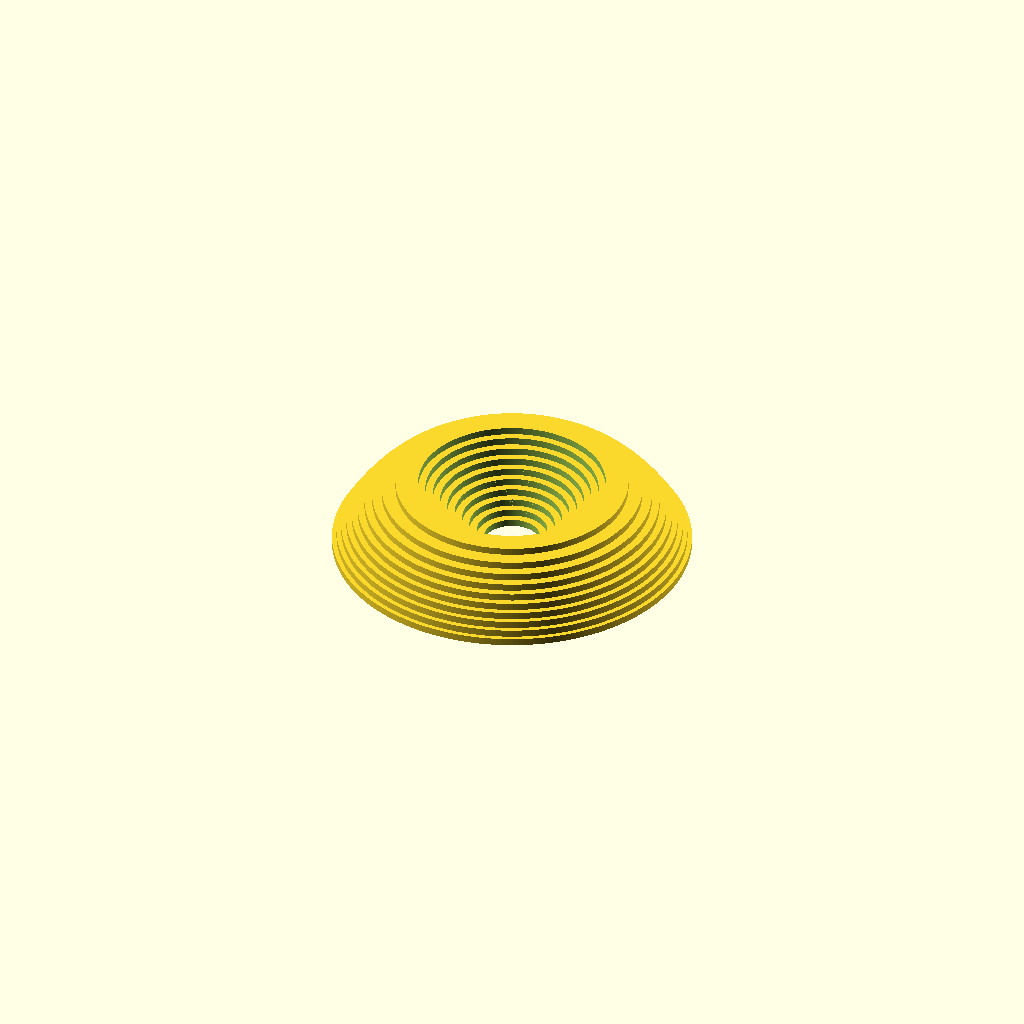
Cell 1 — every parameter at its default value.
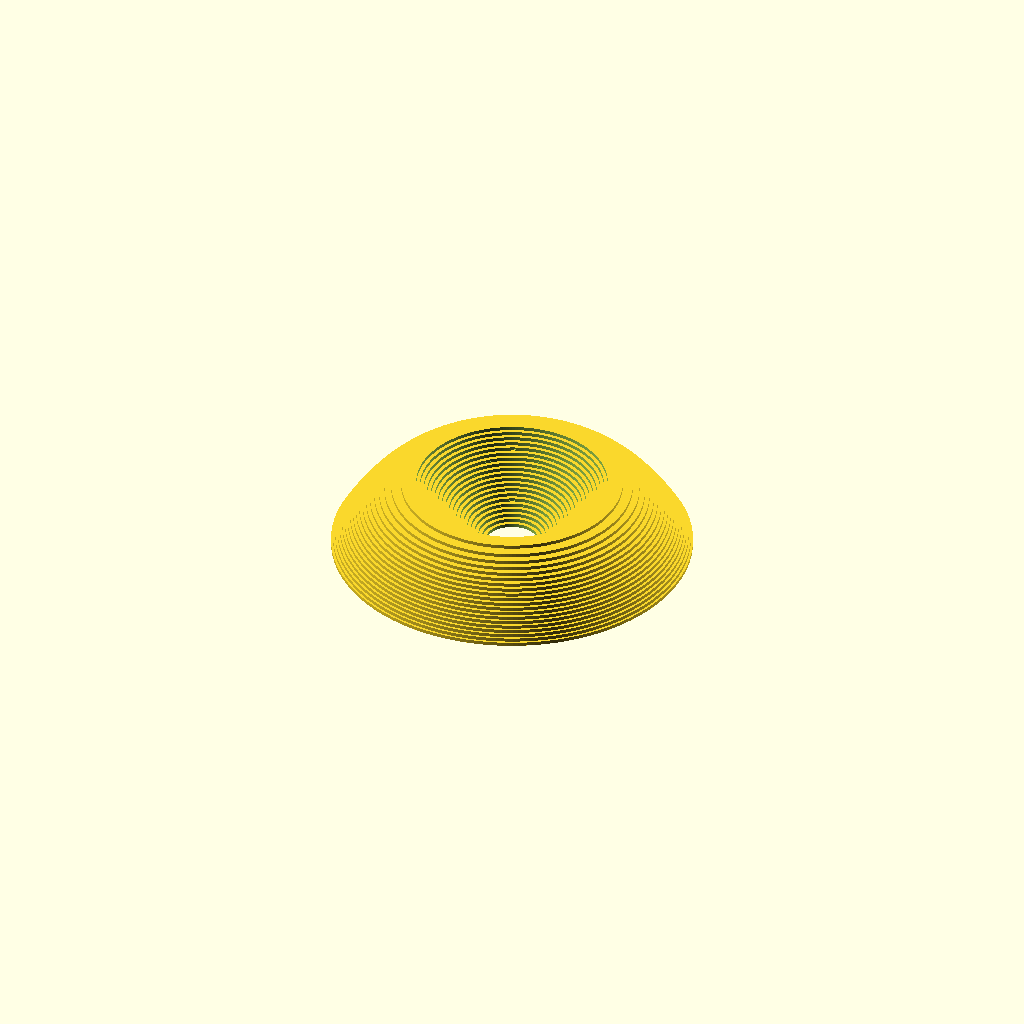
Cell 2 — n set to 20, the other parameters unchanged.
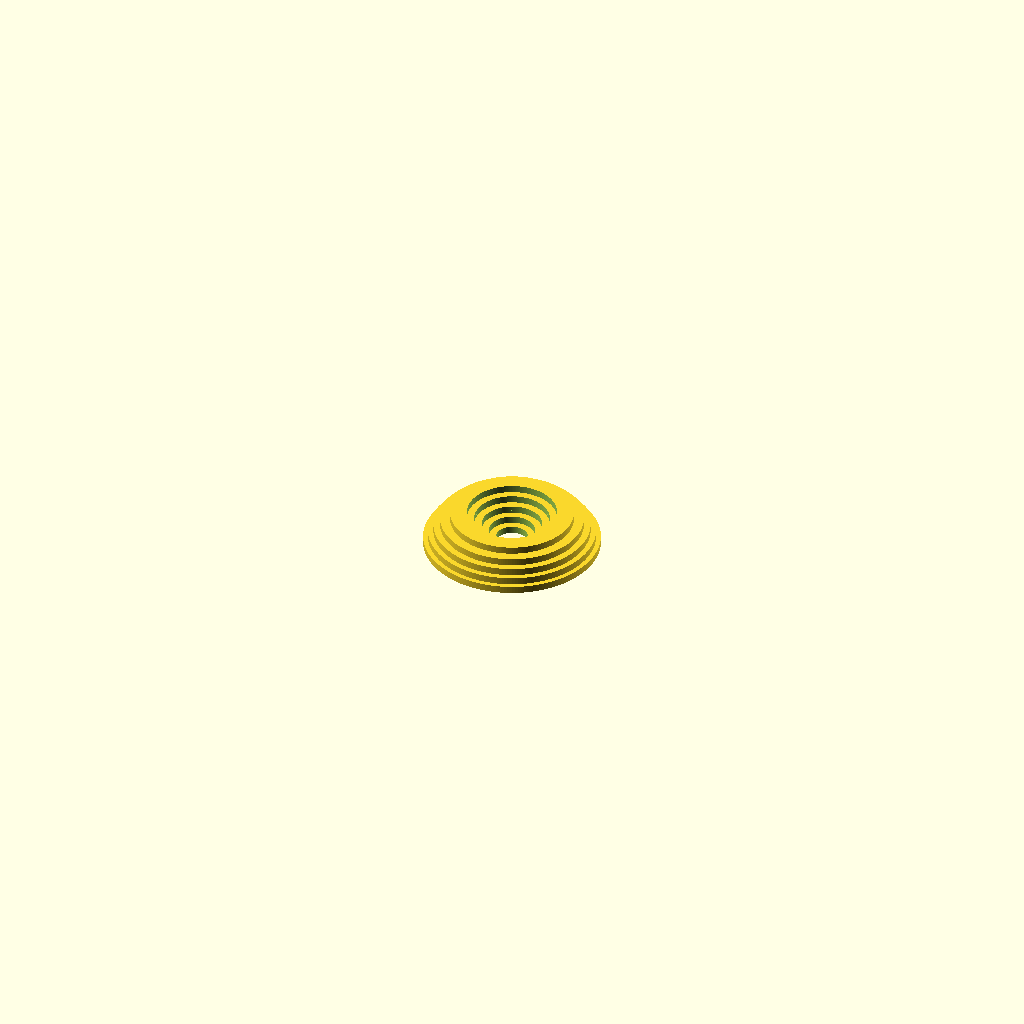
Cell 3: the same model with b = 1.5.
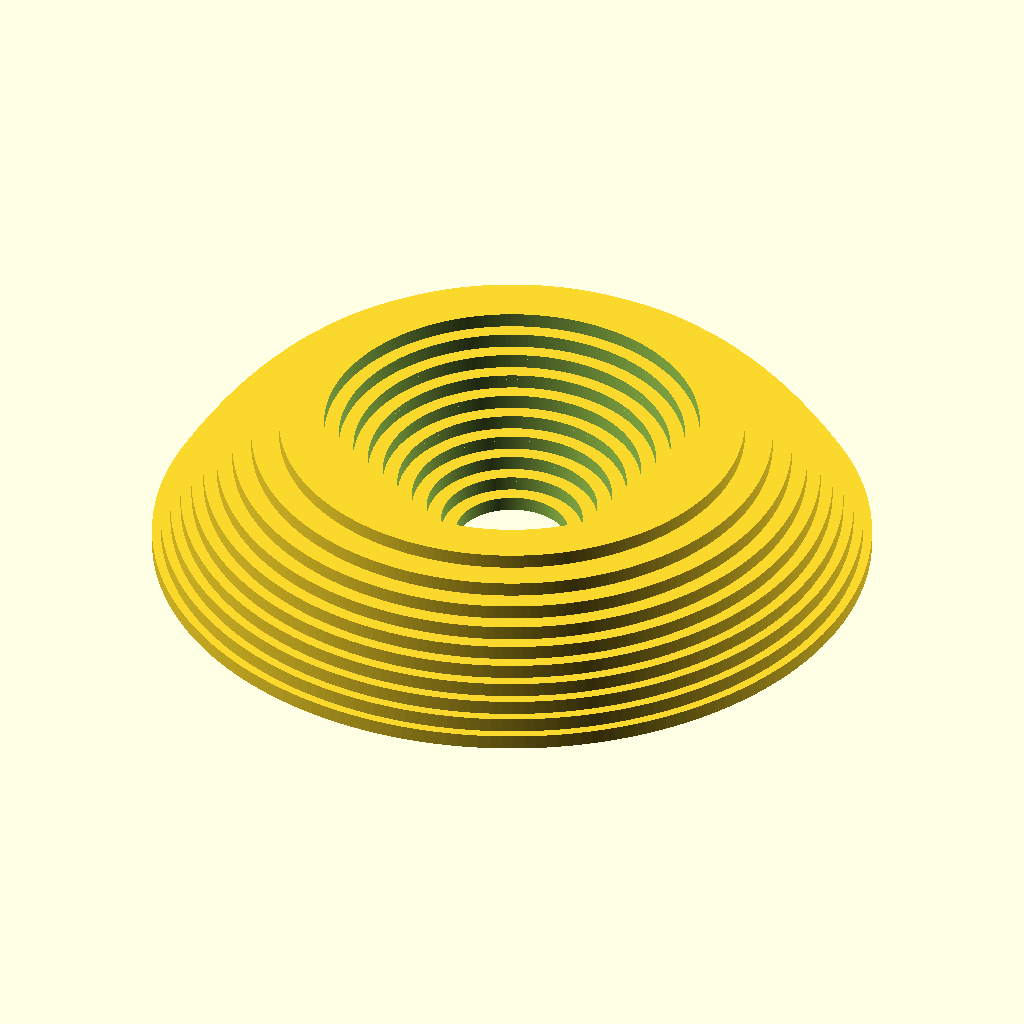
Cell 4 — printedheight set to 60, the other parameters unchanged.
One fixed orthographic camera (rotation 55°, 0°, 25°; colour scheme Cornfield) for every cell.
The OpenSCAD source (parts/disks-and-washers.scad):
// https://www.thingiverse.com/thing:7021924
// by [divbyzero](https://www.thingiverse.com/divbyzero/designs)
// licensed under CC-BY-SA 4.0 https://creativecommons.org/licenses/by-sa/4.0/

// -------------------------
// Details
// -------------------------

// In this model, we have a region in the xy-planed defined by an outer function x = f(y), an inner function x = g(y), and lines y = a ≥ 0 and y = b > a. The region is revolved around the y-axis to produce a solid.
// The disk/washer model devides the interval [a,b] into n equal subintervals. The chosen sample point determines the outer and inner extents of the rectangle for the subinterval. The rectangle is revolved about the y-axis to obtain a disk or washer. All the disks/washers together give an approximate volume.

// -------------------------
// Parameters
// -------------------------

n = 10;            // Number of subintervals
a = 0;             // Bottom y-coordinate
b = 0.75;          // Top y-coordinate
sample_type = "mid"; // Sampling method: "bottom", "mid", or "top"
show_solid = !$preview; // true = render full solid surface; false = stacked disks/washers
printedheight = 30;  // Desired printed height in millimeters

// Scaling factor to match printed height
scalefactor = printedheight / (b - a);

// -------------------------
// Functions defining the solid
// -------------------------

// Outer function: defines the outer curve in the region as a function of y
function f(y) = sqrt(3/4-y) + 1;

// Inner function: defines the inner curve in the region as a function of y
// Set g(y) = 0 to automatically switch to disk method (no hole)
function g(y) = 1/4 + y;

// -------------------------
// Model resolution
// -------------------------

$fn = 200; // Number of facets to approximate circles

// -------------------------
// Modules
// -------------------------

// Washer Module: creates a washer at a given z position
module washer(z_bottom, r_outer, r_inner, thickness) {
    translate([0, 0, z_bottom * scalefactor])
        difference() {
            cylinder(h = thickness * scalefactor, r = r_outer * scalefactor, center = false);
            translate([0, 0, -0.1 * scalefactor])
                cylinder(h = (thickness + 0.2) * scalefactor, r = r_inner * scalefactor, center = false);
        }
}

// Solid Surface Module: creates a full continuous solid of revolution
module solid_surface() {
    rotate_extrude() {
        polygon(points = [
            for (z = [a : (b - a) / 100 : b])
                [f(z) * scalefactor, z * scalefactor],
            for (z = [b : -(b - a) / 100 : a])
                [g(z) * scalefactor, z * scalefactor]
        ]);
    }
}

// Sample point selection based on sampling method
function sample_z(i, interval, a) =
    (sample_type == "bottom") ? (a + i * interval) :
    (sample_type == "top") ? (a + (i + 1) * interval) :
    (a + (i + 0.5) * interval); // Default to midpoint

// -------------------------
// Main Logic
// -------------------------

interval = (b - a) / n;

if (show_solid) {
    solid_surface();
} else {
    for (i = [0 : n-1]) {
        z_start = a + i * interval;
        z_sample = sample_z(i, interval, a);
        r_outer = f(z_sample);
        r_inner = g(z_sample);

        // If g(z) = 0, use a solid disk
        if (r_inner == 0) {
            washer(z_bottom = z_start, r_outer = r_outer, r_inner = 0, thickness = interval);
        }
        // Otherwise, create a washer
        else if (r_outer > r_inner) {
            washer(z_bottom = z_start, r_outer = r_outer, r_inner = r_inner, thickness = interval);
        }
    }
}
Parameter table extracted from the source (name, type, default, range or options):
n: number, default 10
a: number, default 0
b: number, default 0.75
sample_type: string, default "mid"
printedheight: number, default 30
